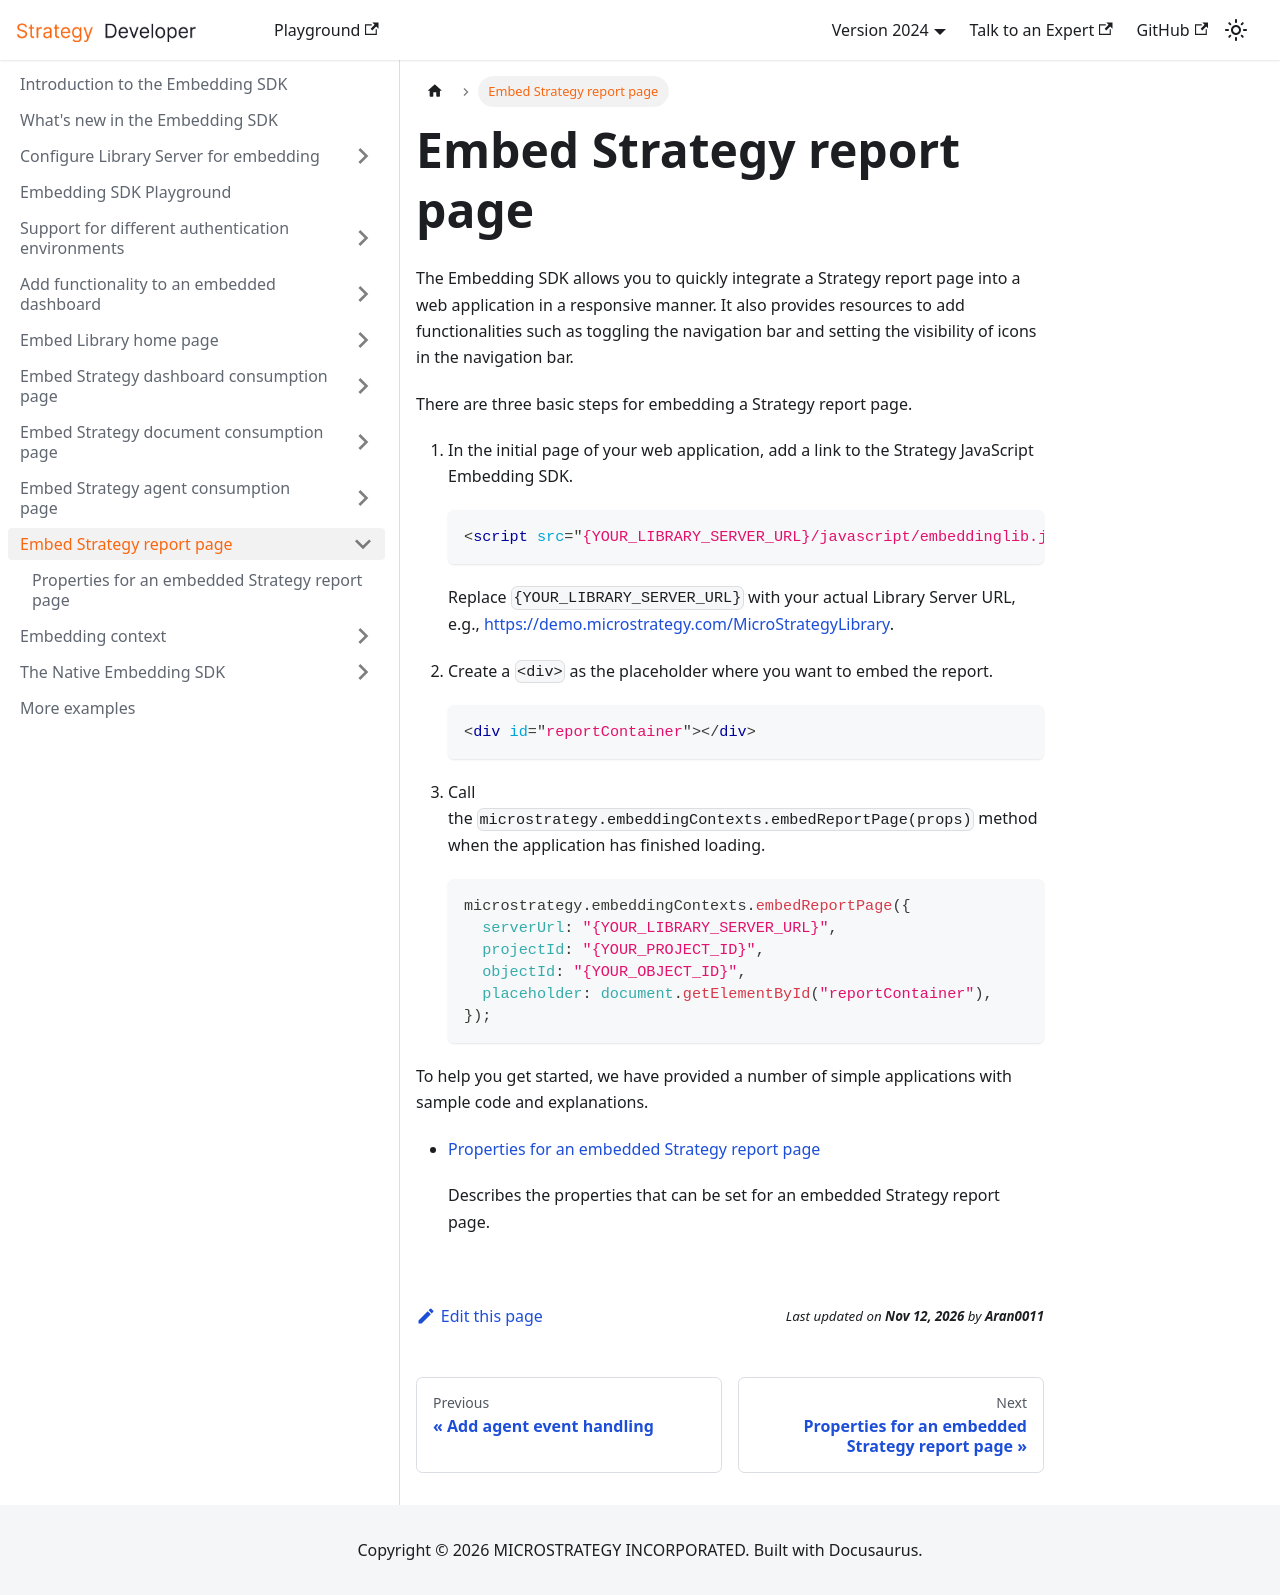

repository: MicroStrategy/embedding-sdk-docs · page: embed-report-page/index.html · generator: docusaurus

---
title: Embed Strategy report page
description: The Embedding SDK allows you to quickly integrate a Strategy report page into a web application in a responsive manner. It also provides resources to add functionalities such as toggling the navigation bar and setting the visibility of icons in the navigation bar.
---

The Embedding SDK allows you to quickly integrate a Strategy report page into a web application in a responsive manner. It also provides resources to add functionalities such as toggling the navigation bar and setting the visibility of icons in the navigation bar.

There are three basic steps for embedding a Strategy report page.

1. In the initial page of your web application, add a link to the Strategy JavaScript Embedding SDK.

   ```html
   <script src="{YOUR_LIBRARY_SERVER_URL}/javascript/embeddinglib.js"></script>
   ```

   Replace `{YOUR_LIBRARY_SERVER_URL}` with your actual Library Server URL, e.g., [https://demo.microstrategy.com/MicroStrategyLibrary](https://demo.microstrategy.com/MicroStrategyLibrary).

1. Create a `<div>` as the placeholder where you want to embed the report.

   ```html
   <div id="reportContainer"></div>
   ```

1. Call the `microstrategy.embeddingContexts.embedReportPage(props)` method when the application has finished loading.

   ```js
   microstrategy.embeddingContexts.embedReportPage({
     serverUrl: "{YOUR_LIBRARY_SERVER_URL}",
     projectId: "{YOUR_PROJECT_ID}",
     objectId: "{YOUR_OBJECT_ID}",
     placeholder: document.getElementById("reportContainer"),
   });
   ```

To help you get started, we have provided a number of simple applications with sample code and explanations.

- [Properties for an embedded Strategy report page](./embed-report-properties.md)

  Describes the properties that can be set for an embedded Strategy report page.
